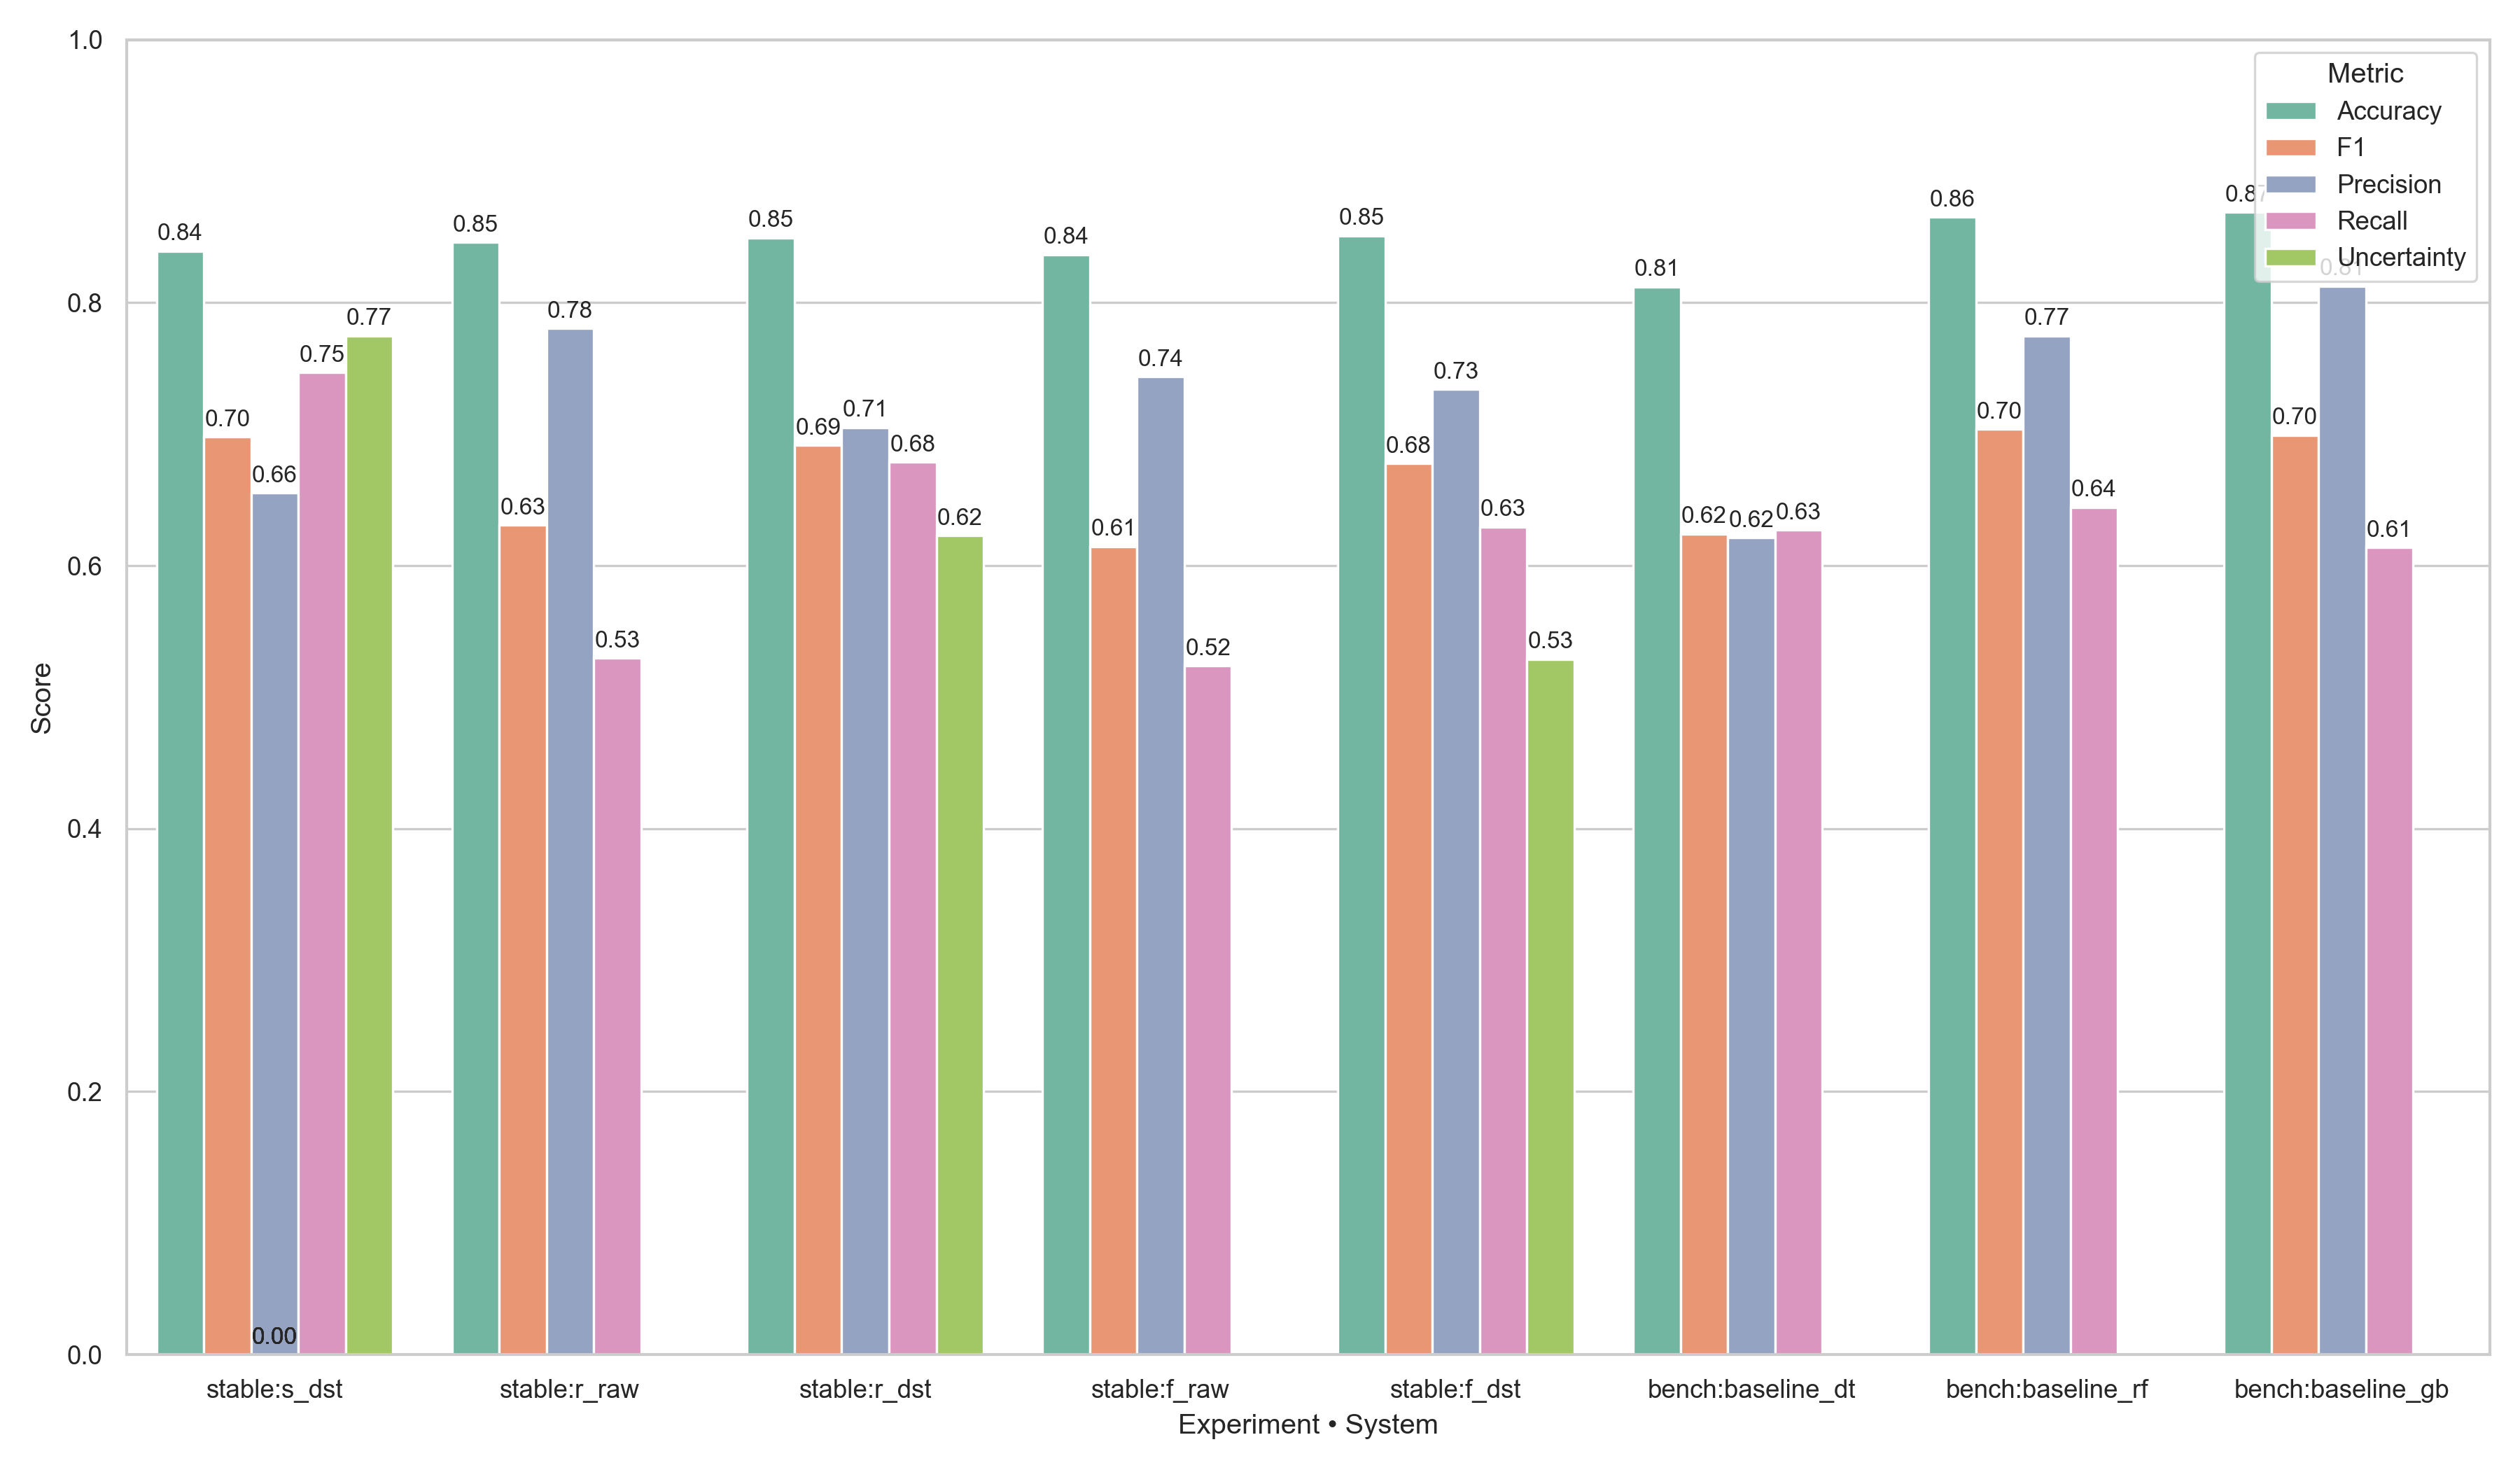

Data behind this chart, as committed beside it:
Experiment, System, Accuracy, F1, Precision, Recall, Uncertainty
stable, stable:s_dst, 0.8392, 0.6981, 0.6552, 0.7469, 0.7748
stable, stable:r_raw, 0.8458, 0.631, 0.7804, 0.5296, 
stable, stable:r_dst, 0.8494, 0.6916, 0.705, 0.6786, 0.6227
stable, stable:f_raw, 0.8365, 0.6146, 0.7435, 0.5237, 
stable, stable:f_dst, 0.851, 0.6777, 0.734, 0.6295, 0.5289
bench, bench:baseline_dt, 0.8121, 0.6241, 0.6213, 0.627, 
bench, bench:baseline_rf, 0.8649, 0.7036, 0.7748, 0.6445, 
bench, bench:baseline_gb, 0.8686, 0.6992, 0.8126, 0.6137, 
